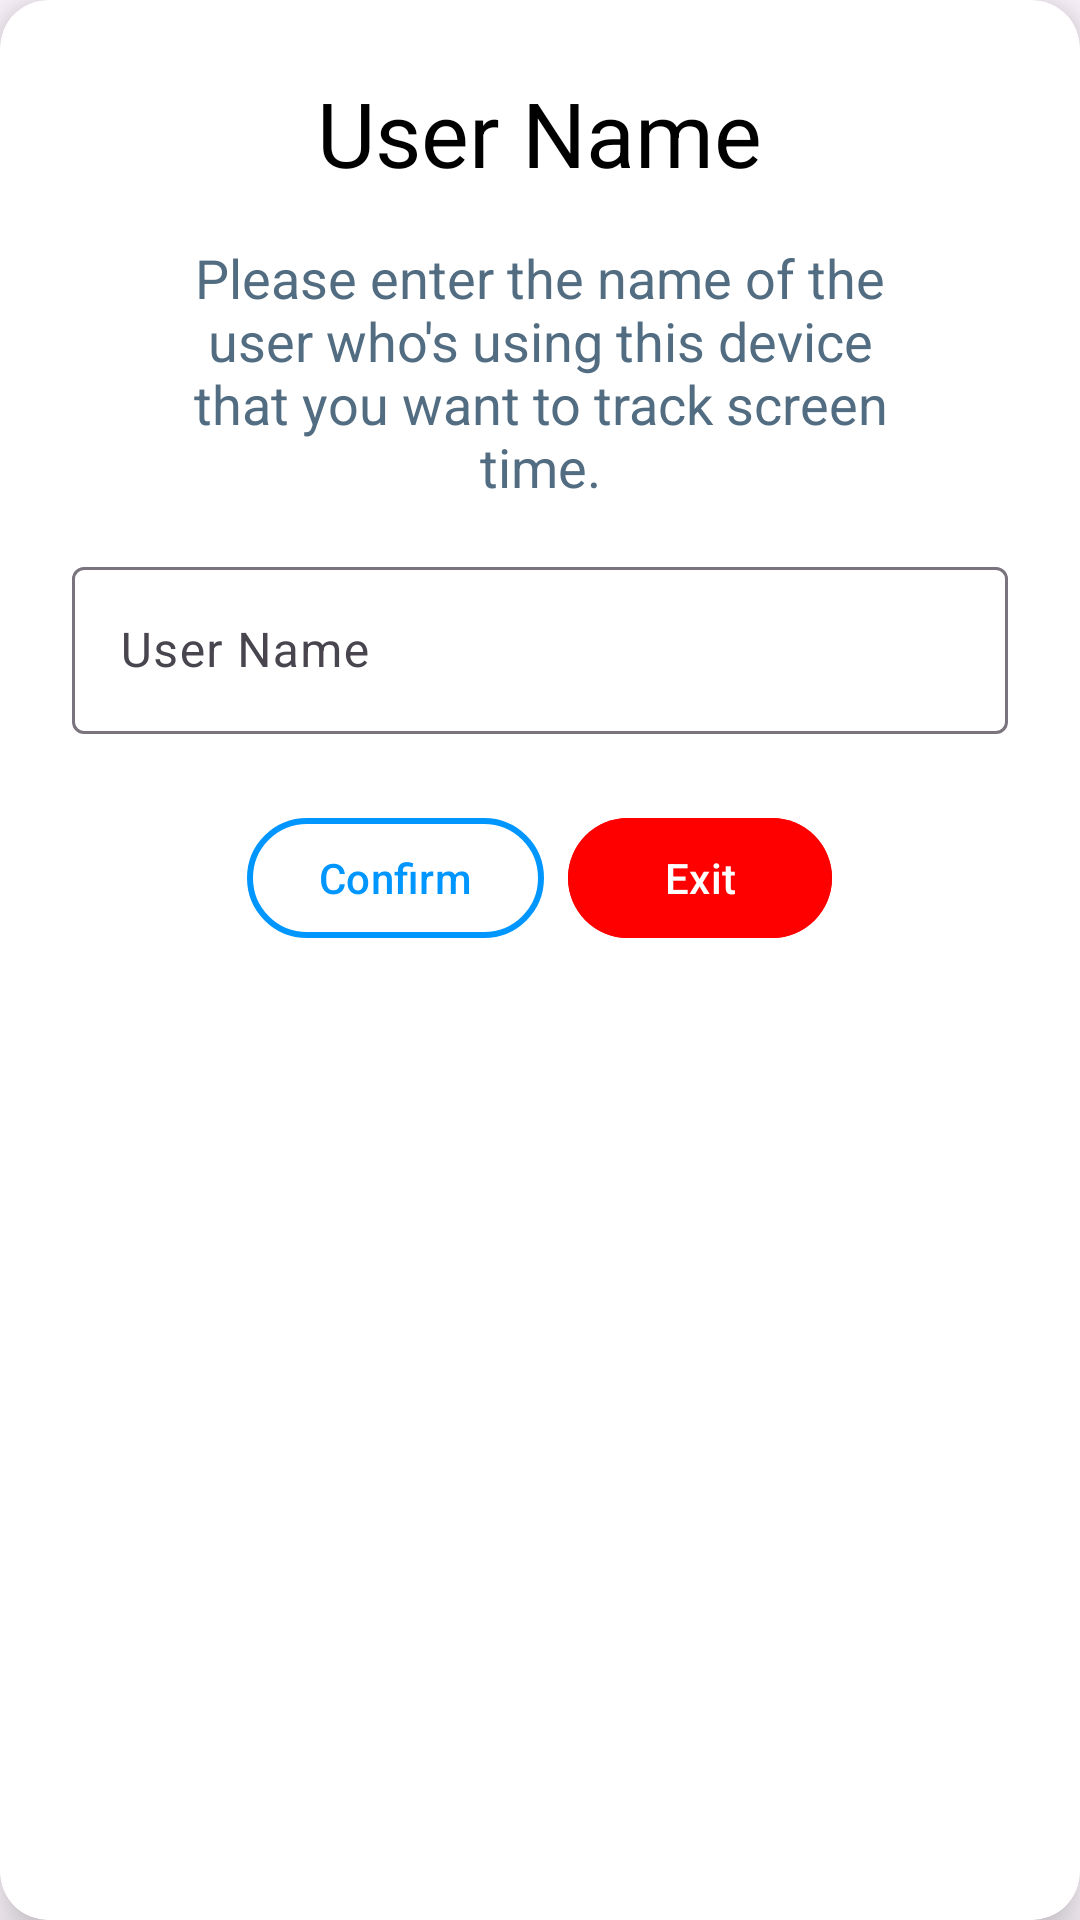

Layout XML and referenced resources for this Android screen:
<!-- AndroidManifest.xml: application theme Theme.ProjectApp -->
<!-- res/layout/custom_dialog_box.xml -->
<?xml version="1.0" encoding="utf-8"?>
<androidx.cardview.widget.CardView xmlns:android="http://schemas.android.com/apk/res/android"
    android:layout_width="wrap_content"
    android:layout_height="wrap_content"
    xmlns:app="http://schemas.android.com/apk/res-auto"
    app:cardElevation="10dp"
    app:cardCornerRadius="16dp">

    <LinearLayout
        android:layout_width="match_parent"
        android:layout_height="wrap_content"
        android:orientation="vertical"
        android:padding="24dp"
        android:gravity="center">

        <TextView
            android:id="@+id/textView"
            android:layout_width="wrap_content"
            android:layout_height="wrap_content"
            android:text="User Name"
            android:textColor="@color/black"
            android:textSize="30sp"
            android:layout_marginBottom="16dp"/>

        <TextView
            android:id="@+id/textView4"
            android:layout_width="240dp"
            android:layout_height="wrap_content"
            android:gravity="center"
            android:text="Please enter the name of the user who's using this device that you want to track screen time."
            android:textColor="#526D82"
            android:textSize="18sp"
            android:layout_marginBottom="16dp"/>

        <com.google.android.material.textfield.TextInputLayout
            android:layout_width="match_parent"
            android:layout_height="wrap_content"
            android:layout_marginBottom="24dp">

            <com.google.android.material.textfield.TextInputEditText
                android:id="@+id/userName"
                android:layout_width="match_parent"
                android:layout_height="wrap_content"
                android:hint="User Name"
                android:inputType="text" />
        </com.google.android.material.textfield.TextInputLayout>

        <LinearLayout
            android:id="@+id/linearLayout"
            android:layout_width="wrap_content"
            android:layout_height="wrap_content"
            android:orientation="horizontal">

            <com.google.android.material.button.MaterialButton
                android:id="@+id/btnDialogConfirm"
                android:layout_width="wrap_content"
                android:layout_height="wrap_content"
                android:layout_marginEnd="8dp"
                android:backgroundTint="@color/white"
                android:paddingHorizontal="24dp"
                android:text="Confirm"
                android:textColor="@color/bright_blue"
                android:textSize="14sp"
                app:strokeColor="@color/bright_blue"
                app:strokeWidth="2dp" />

            <com.google.android.material.button.MaterialButton
                android:id="@+id/btnDialogExit"
                android:layout_width="wrap_content"
                android:layout_height="wrap_content"
                android:backgroundTint="@color/red"
                android:paddingHorizontal="24dp"
                android:text="Exit"
                android:textColor="@color/white"
                android:textSize="14sp" />

        </LinearLayout>

    </LinearLayout>

</androidx.cardview.widget.CardView>
<!-- resources referenced by this layout -->
<resources>
  <color name="black">#FF000000</color>
  <color name="bright_blue">#0096FF</color>
  <color name="red">#FF0000</color>
  <color name="white">#FFFFFFFF</color>
  <style name="Theme.ProjectApp" parent="Base.Theme.ProjectApp" />
  <style name="Base.Theme.ProjectApp" parent="Theme.Material3.Light.NoActionBar">
          
          
          <item name="colorPrimary">@color/app_theme</item>
          <item name="android:textColorSecondary">@color/white</item>
          <item name="actionBarWidgetTheme">@style/MyActionWidgetTheme</item>
      </style>
  <color name="app_theme">#009dff</color>
  <style name="MyActionWidgetTheme" parent="Widget.AppCompat.ActionButton.Overflow">
          <item name="android:textColor">#EC0000</item>
      </style>
</resources>
